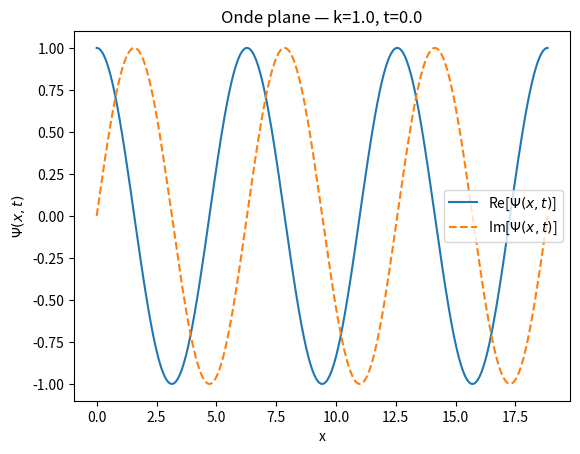
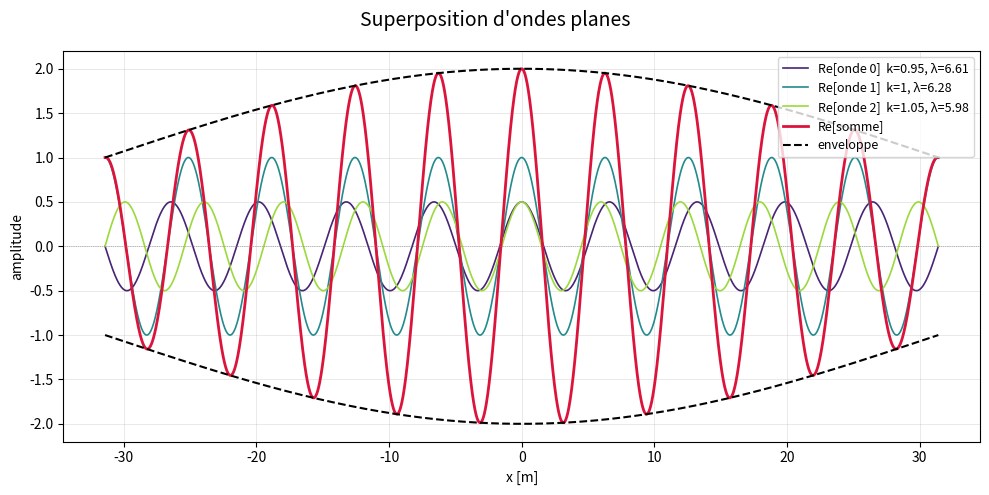

Here is the Python script that generated these plots, in order:
#OndePlane


import numpy
from numpy import pi, exp, sqrt, real, imag, zeros, linspace
from matplotlib import pyplot
import matplotlib.pyplot as plt

DEUX_PI = 2 * numpy.pi

# Renvoie le nombre d'elements de x (1 si c'est un scalaire)
def Compute_length(x: float | numpy.ndarray | list) -> int:
    if isinstance(x, (numpy.ndarray, list)):
        return len(x)
    return 1

# Determine si on simule selon l'espace ou selon le temps (selon ce qui varie)
def Get_simulation_type(x, t) -> str:
    len_x = Compute_length(x)
    len_t = Compute_length(t)
    if len_x > 1 and len_t == 1:
        msg = "espace"
    elif len_x == 1 and len_t > 1:
        msg = "temps"
    else:
        print("")
        print("         Desole JARVIS, mais je ne sais pas encore faire !")
        print("")
        exit()
    return msg

# Force un nombre d'onde positif
def Check_momentum(k: float) -> float:
    return abs(k)

# Longueur d'onde lambda = 2*pi/k
def Compute_wavelength(k: float) -> float:
    k = Check_momentum(k)
    return DEUX_PI / k

# Pulsation omega selon la relation de dispersion (lineaire ou Schrodinger)
def Compute_omega(k: float, speed: float = 1.0, dispersion_type: str = "linear") -> float:
    k = Check_momentum(k)
    if dispersion_type == "linear":
        return speed * k
    elif dispersion_type == "schrodinger":
        hbar = 1.0546e-34   
        masse = 9.109e-31   
        return hbar * k**2 / (2 * masse)
    else:
        raise ValueError(f"Type de dispersion inconnu : '{dispersion_type}'")

# Onde plane complexe 1D : Psi = amp * exp(i(kx - omega*t))  
def PlaneWave(amp, k, omega, x, t) -> numpy.ndarray:
    x = numpy.asarray(x)
    return amp * numpy.exp(1j * (k * x - omega * t))

# Onde plane avec calcul automatique de omega a partir de la dispersion
def Compute_plane_wave(k: float, x, t, dispersion_type: str = "linear") -> numpy.ndarray:
    k = Check_momentum(k)
    omega = Compute_omega(k, dispersion_type=dispersion_type)
    x = numpy.asarray(x)
    t = numpy.asarray(t)
    phase = 1j * (omega * t - k * x)
    return numpy.exp(phase)

# Compte les oscillations visibles et avertit si l'intervalle est trop petit/grand
def Check_oscillations(k: float, x, t) -> tuple[float, str]:
    str_genre = Get_simulation_type(x, t)

    if str_genre == "espace":
        lam = Compute_wavelength(k)
        min_intervalle = min(x)
        max_intervalle = max(x)
    if str_genre == "temps":
        lam = Compute_period(k)
        min_intervalle = min(t)
        max_intervalle = max(t)

    print(str_genre)
    etendue = abs(max_intervalle - min_intervalle)

    n_osc = etendue / lam
    if etendue < lam:
        msg = "/!\ Moins d'une oscillation visible -> agrandir l'intervalle ?"
    elif etendue > 6 * lam:
        msg = "/!\ Plus de 6 oscillations visibles -> reduire l'intervalle ?"
    else:
        msg = ""

    return n_osc, msg

# Periode temporelle T = 2*pi/omega
def Compute_period(k):
    omega = Compute_omega(k)
    periode = DEUX_PI / omega
    return periode

# Suggere un nombre de points pour un trace lisible (facteur points par longueur d'onde)
def Compute_n_pts(k: float, facteur: int = 500) -> int:
    return int(facteur * Compute_wavelength(k))

# Construit un resume texte des parametres de la simulation
def Get_info(liste_k: list, x, t, n_ondes: int) -> list[str]:

    min_k = min(liste_k)
    max_k = max(liste_k)

    str_genre = Get_simulation_type(x, t)

    if str_genre == "espace":
        str_variable = "x"
        min_intervalle = min(x)
        max_intervalle = max(x)
        n_pts = Compute_length(x)

    if str_genre == "temps":
        str_variable = "t"
        min_intervalle = min(t)
        max_intervalle = max(t)
        n_pts = Compute_length(t)

    print(str_variable)
    lignes = [
        "",
        f"Simulation de {n_ondes} ondes planes :",
        f" - intervalle {str_variable} : {str_genre} [{min_intervalle:.3g}, {max_intervalle:.3g}]",
        f" - avec {n_pts} points",
        f" - intervalle nombres d'ondes k : [{min_k:.4g}, {max_k:.4g}]",
        f" - instant t = {t}",
        ""]
    return lignes

# Representation graphique

# Trace Re(Psi) et Im(Psi) d'une onde plane en fonction de x 
def Plot_re_im(k0=1.0, t=0.0):
    omega = Compute_omega(k0)
    x_trace = linspace(0, 3 * DEUX_PI / k0, 1000)

    psi = PlaneWave(amp=1.0, k=k0, omega=omega, x=x_trace, t=t)

    fig, ax = plt.subplots()
    ax.plot(x_trace, real(psi), label=r"Re[$\Psi(x,t)$]")
    ax.plot(x_trace, imag(psi), label=r"Im[$\Psi(x,t)$]", linestyle="--")
    ax.set_xlabel("x")
    ax.set_ylabel(r"$\Psi(x,t)$")
    ax.set_title(f"Onde plane — k={k0}, t={t}")
    ax.legend()
    plt.show()

# Trace les ondes individuelles, leur somme et l'enveloppe 
def Plot_waves(x, t, ondes: numpy.ndarray, liste_k: list, liste_n_osc: list) -> None:
    genre = Get_simulation_type(x, t)
    if genre == 'espace':
        intervalle = x
    if genre == 'temps':
        intervalle = t

    n_ondes = ondes.shape[0]
    couleurs = pyplot.cm.viridis(numpy.linspace(0.1, 0.85, n_ondes))

    fig, ax = pyplot.subplots(figsize=(10, 5))
    fig.suptitle("Superposition d'ondes planes", fontsize=14)

    for i in range(n_ondes):
        lam = Compute_wavelength(liste_k[i])
        ax.plot(intervalle, numpy.real(ondes[i]),
                color=couleurs[i], linewidth=1.2,
                label=f"Re[onde {i}]  k={liste_k[i]:.3g}, λ={lam:.2f}")

    superposition = numpy.real(numpy.sum(ondes, axis=0))
    ax.plot(intervalle, superposition,
            color="crimson", linewidth=2.0, label="Re[somme]")

    # Enveloppe analytique |1 + cos(delta_k/2 * x)| (valable pour 3 ondes 0.5/1/0.5)
    if len(liste_k) == 3:
        delta_k = abs(liste_k[2] - liste_k[0])
        enveloppe = numpy.abs(1 + numpy.cos(delta_k / 2 * intervalle))
        ax.plot(intervalle,  enveloppe, color="black", lw=1.5, ls="--", label="enveloppe")
        ax.plot(intervalle, -enveloppe, color="black", lw=1.5, ls="--")

    ax.axhline(0, color="gray", lw=0.5, ls=":")
    ax.set_xlabel("x [m]")
    ax.set_ylabel("amplitude")
    ax.legend(fontsize=9)
    ax.grid(True, linewidth=0.4, alpha=0.5)

    pyplot.tight_layout()
    pyplot.show()


#Main

if __name__ == "__main__":

    # Parametres des nombres d'onde
    k_centre = 1.0
    delta_k  = k_centre / 10

    # Grille spatiale [-pi/delta_k, pi/delta_k] 
    x_ini = -numpy.pi / delta_k
    x_fin =  numpy.pi / delta_k
    n_pts = Compute_n_pts(k_centre)
    x = numpy.linspace(x_ini, x_fin, n_pts)

    # Instant initial 
    t = 0.0

    # 3 ondes du sujet : k0-delta_k/2, k0, k0+delta_k/2 
    liste_k = [
        k_centre - delta_k / 2,
        k_centre,
        k_centre + delta_k / 2,
    ]
    
    liste_amp = [0.5, 1.0, 0.5] # amplitude 1 pour k0, 1/2 pour les laterales
    n_ondes = 3

    print(Get_simulation_type(x, t))

    for ligne in Get_info(liste_k[:n_ondes], x, t, n_ondes):
        print(ligne)

    # Calcul des ondes 
    ondes = numpy.zeros((n_ondes, n_pts), dtype=complex)
    liste_n_osc: list[float] = []
    liste_msg:   list[str]   = []

    for i in range(n_ondes):
        k_i     = liste_k[i]
        amp_i   = liste_amp[i]
        omega_i = Compute_omega(k_i)
        ondes[i] = PlaneWave(amp_i, k_i, omega_i, x, t)
        n_osc, msg = Check_oscillations(k_i, x, t)
        liste_n_osc.append(n_osc)
        liste_msg.append(msg)

    # Rapport par onde 
    for i in range(n_ondes):
        lam = Compute_wavelength(liste_k[i])
        ligne = (f"Onde n°{i}  lambda={lam:.2f} m  "
                 f"n_osc={liste_n_osc[i]:.2f}")
        if liste_msg[i]:
            ligne += f"  {liste_msg[i]}"
        print(ligne)

    # Trace Re et Im de l'onde centrale 
    Plot_re_im(k0=k_centre, t=t)

    # Trace superposition + enveloppe 
    Plot_waves(x, t, ondes, liste_k[:n_ondes], liste_n_osc)
